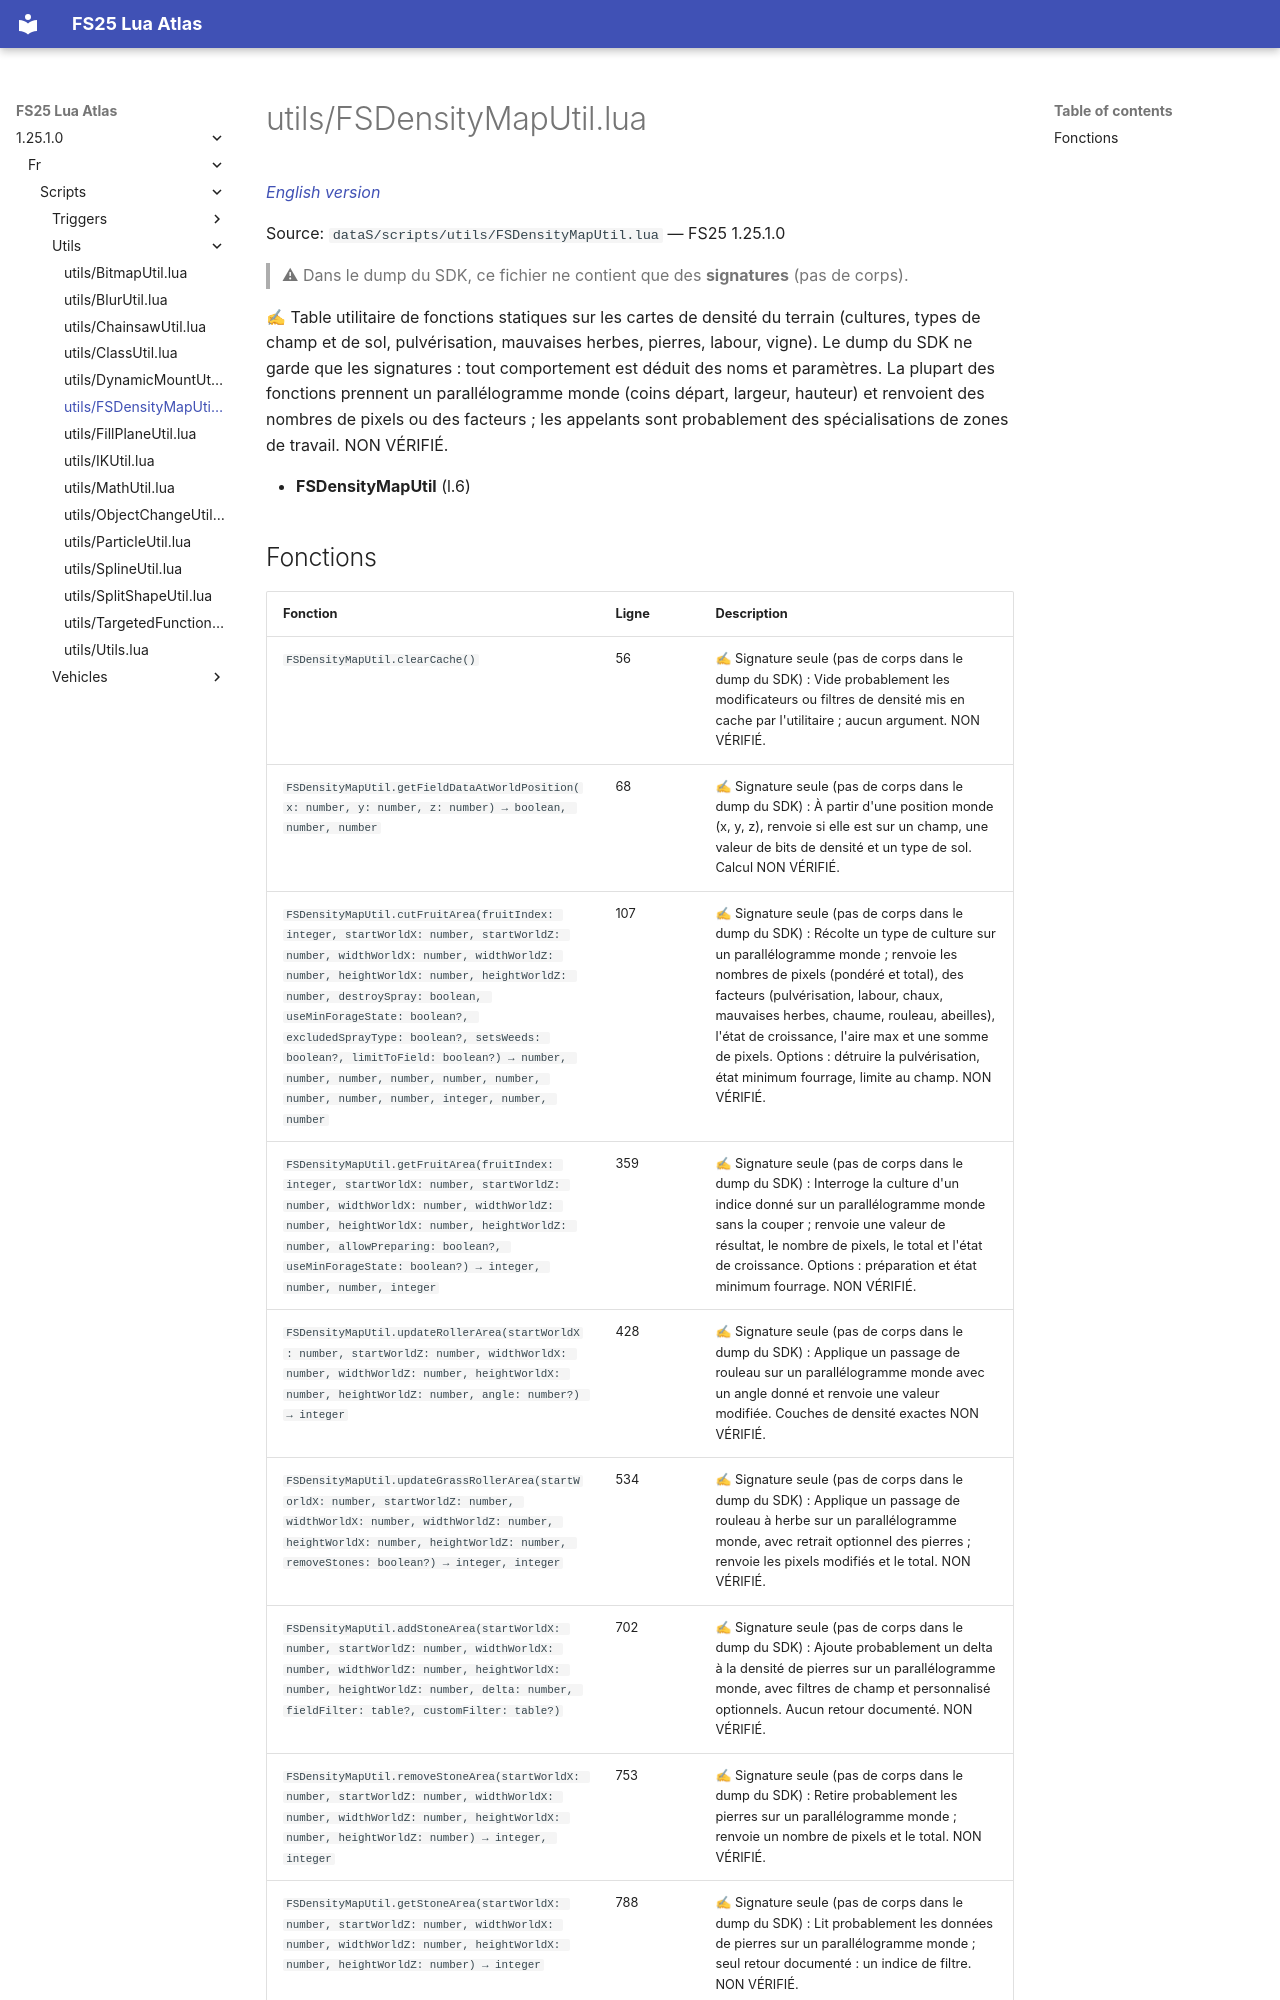

repository: Tim0219800/fs25-lua-atlas · page: 1.25.1.0/fr/scripts/utils/FSDensityMapUtil.html · generator: mkdocs

# utils/FSDensityMapUtil.lua

*[English version](../../../scripts/utils/FSDensityMapUtil.md)*

Source: `dataS/scripts/utils/FSDensityMapUtil.lua` — FS25 1.25.1.0

> ⚠ Dans le dump du SDK, ce fichier ne contient que des **signatures** (pas de corps).

✍ Table utilitaire de fonctions statiques sur les cartes de densité du terrain (cultures, types de champ et de sol, pulvérisation, mauvaises herbes, pierres, labour, vigne). Le dump du SDK ne garde que les signatures : tout comportement est déduit des noms et paramètres. La plupart des fonctions prennent un parallélogramme monde (coins départ, largeur, hauteur) et renvoient des nombres de pixels ou des facteurs ; les appelants sont probablement des spécialisations de zones de travail. NON VÉRIFIÉ.

- **FSDensityMapUtil** (l.6)
